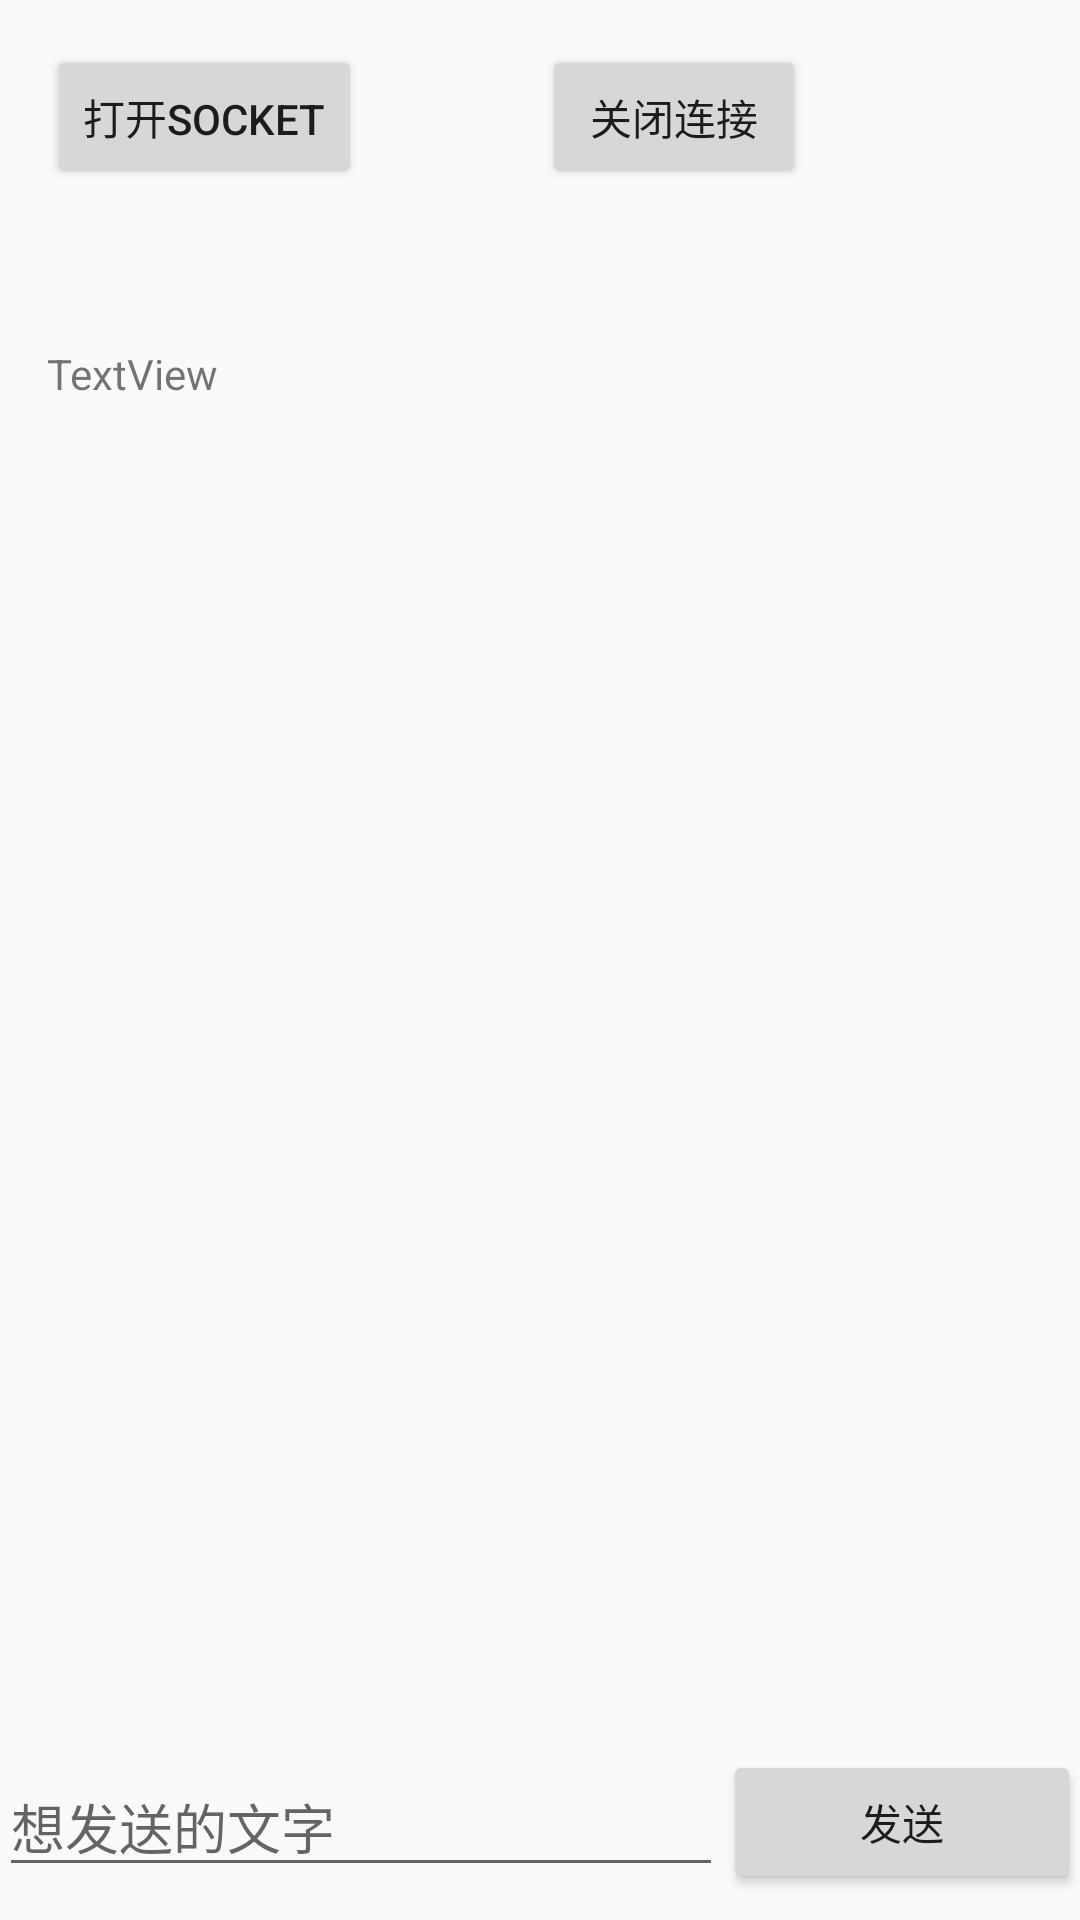

Android layout source for this screen:
<!-- AndroidManifest.xml: application theme AppTheme -->
<!-- res/layout/activity_test.xml -->
<?xml version="1.0" encoding="utf-8"?>
<RelativeLayout xmlns:android="http://schemas.android.com/apk/res/android"
    xmlns:tools="http://schemas.android.com/tools"
    android:id="@+id/activity_login"
    android:layout_width="match_parent"
    android:layout_height="match_parent"
    android:paddingBottom="@dimen/activity_vertical_margin"
    android:paddingLeft="@dimen/activity_horizontal_margin"
    android:paddingRight="@dimen/activity_horizontal_margin"
    android:paddingTop="@dimen/activity_vertical_margin"
    tools:context="com.giveof.insmessagehj.activity.LoginActivity">


    <LinearLayout
        android:orientation="horizontal"
        android:layout_width="match_parent"
        android:layout_height="65dp"
        android:layout_alignParentBottom="true"
        android:layout_alignParentLeft="true"
        android:layout_alignParentStart="true"
        android:gravity="center">

        <EditText
            android:layout_width="wrap_content"
            android:layout_height="wrap_content"
            android:inputType="textPersonName"

            android:ems="10"
            android:hint="想发送的文字"
            android:id="@+id/editText4"
            android:layout_weight="1" />

        <Button
            android:text="发送"
            android:layout_width="wrap_content"
            android:layout_height="wrap_content"
            android:id="@+id/btn_send"
            android:layout_weight="1" />
    </LinearLayout>

    <Button
        android:text="打开socket"
        android:layout_width="wrap_content"
        android:layout_height="wrap_content"
        android:layout_alignParentTop="true"
        android:layout_alignParentLeft="true"
        android:layout_alignParentStart="true"
        android:layout_marginLeft="16dp"
        android:layout_marginStart="16dp"
        android:layout_marginTop="15dp"
        android:id="@+id/btn_open" />

    <Button
        android:text="关闭连接"
        android:layout_width="wrap_content"
        android:layout_height="wrap_content"
        android:layout_alignTop="@+id/btn_open"
        android:layout_toRightOf="@+id/btn_open"
        android:layout_toEndOf="@+id/btn_open"
        android:layout_marginLeft="60dp"
        android:layout_marginStart="60dp"
        android:id="@+id/btn_close" />

    <TextView
        android:text="TextView"
        android:layout_width="wrap_content"
        android:layout_height="wrap_content"
        android:layout_marginTop="52dp"
        android:id="@+id/receive"
        tools:text="Name"
        android:layout_below="@+id/btn_open"
        android:layout_alignLeft="@+id/btn_open"
        android:layout_alignStart="@+id/btn_open" />

</RelativeLayout>
<!-- resources referenced by this layout -->
<resources>
  <style name="AppTheme" parent="Theme.AppCompat.Light.DarkActionBar">
          
          <item name="colorPrimary">@color/colorPrimary</item>
          <item name="colorPrimaryDark">@color/colorPrimaryDark</item>
          <item name="colorAccent">@color/colorAccent</item>
      </style>
  <!-- not gathered from this repository: default colours our renderer supplied (Android Studio template values) -->
  <color name="colorPrimary">#FF6200EE</color>
  <color name="colorPrimaryDark">#FF3700B3</color>
  <color name="colorAccent">#FF03DAC5</color>
</resources>
